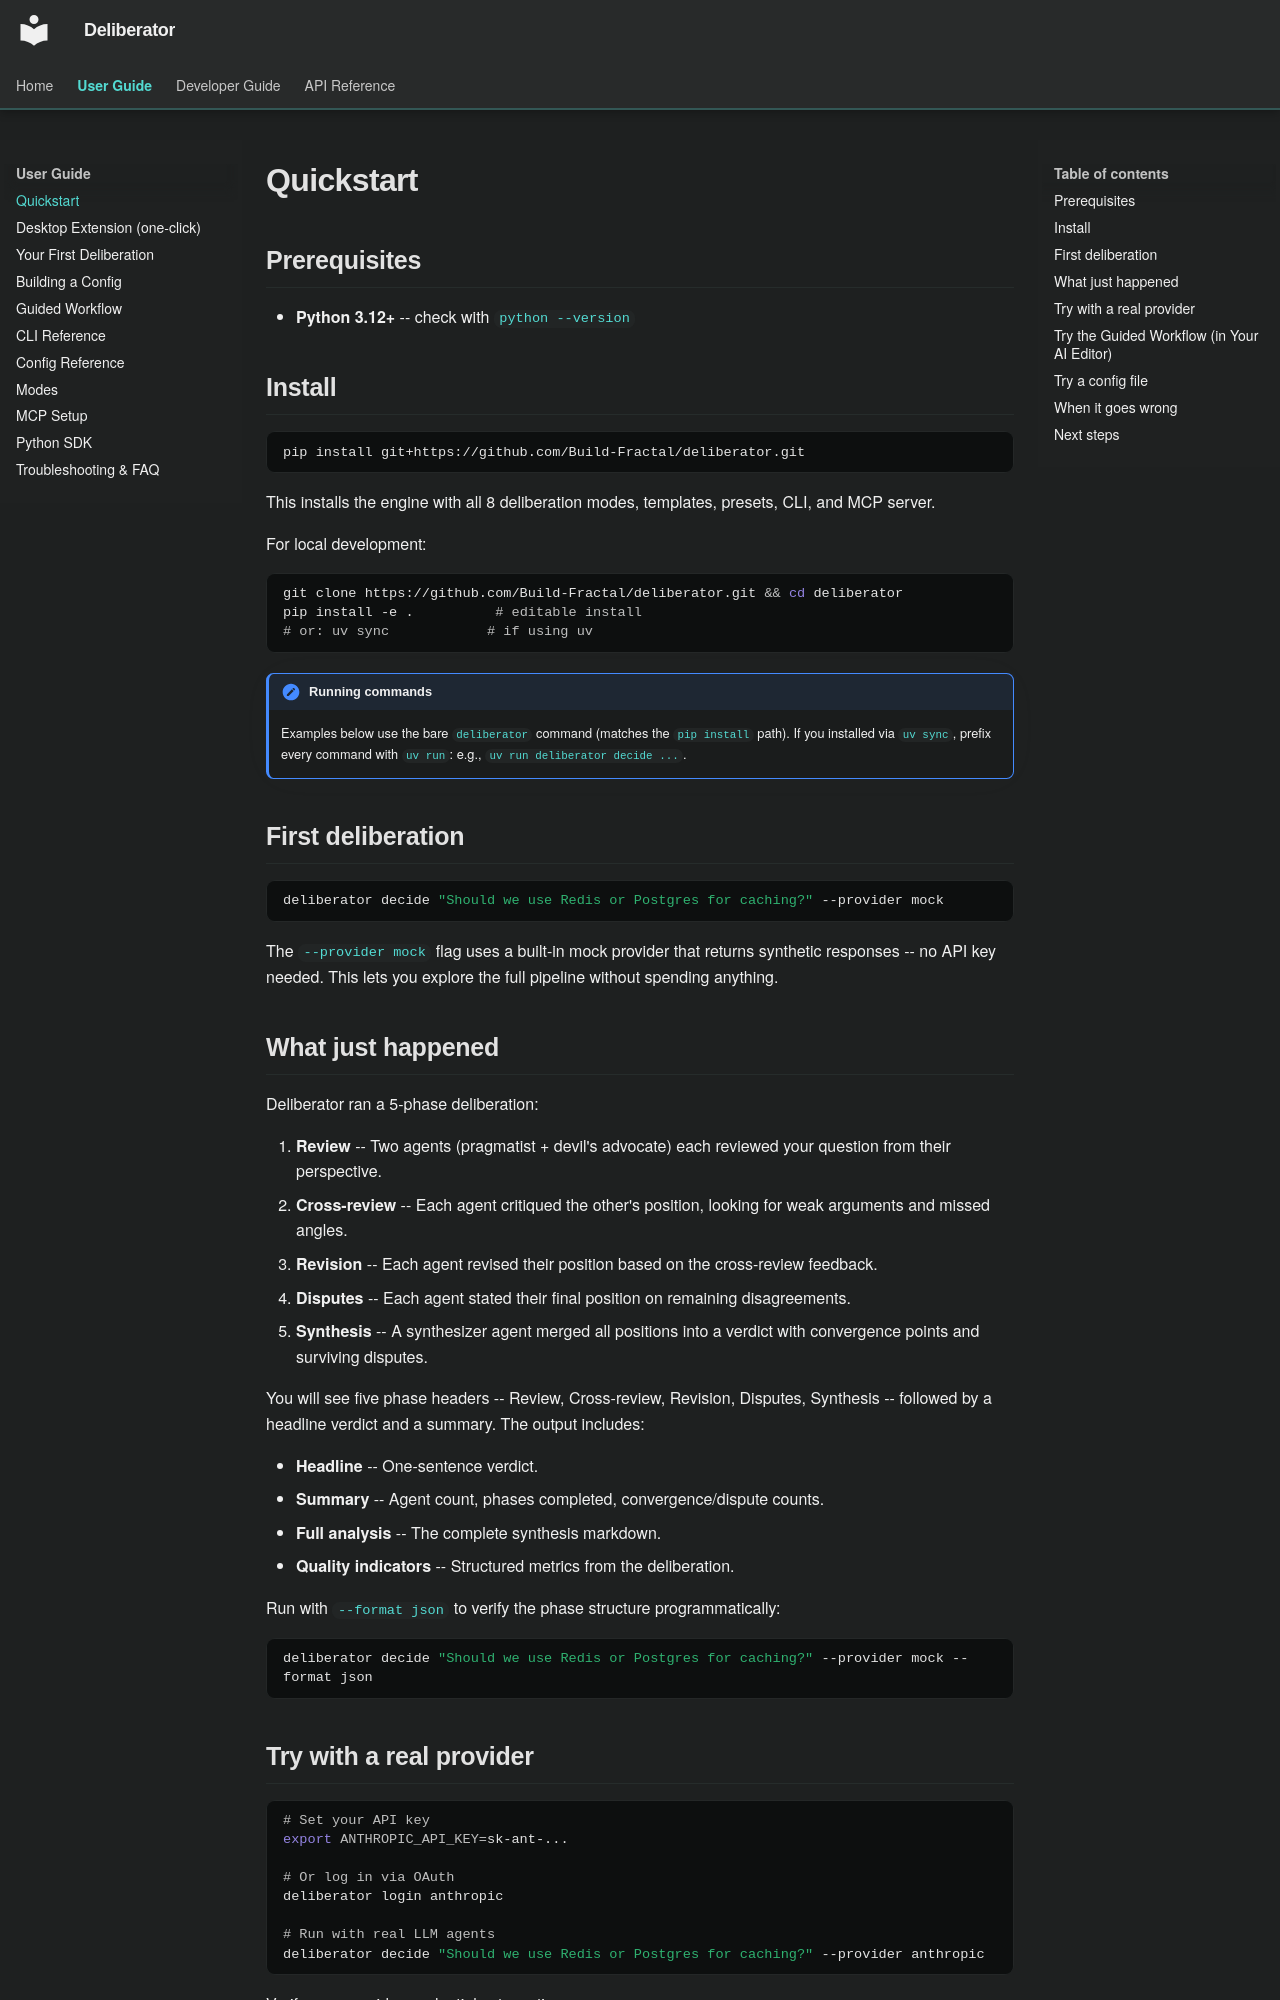

repository: Build-Fractal/deliberator · page: user-guide/quickstart/index.html · generator: mkdocs

# Quickstart

## Prerequisites

- **Python 3.12+** -- check with `python --version`

## Install

```bash
pip install git+https://github.com/Build-Fractal/deliberator.git
```

This installs the engine with all 8 deliberation modes, templates, presets, CLI, and MCP server.

For local development:

```bash
git clone https://github.com/Build-Fractal/deliberator.git && cd deliberator
pip install -e .          # editable install
# or: uv sync            # if using uv
```

!!! note "Running commands"
    Examples below use the bare `deliberator` command (matches the `pip install` path). If you installed via `uv sync`, prefix every command with `uv run`: e.g., `uv run deliberator decide ...`.

## First deliberation

```bash
deliberator decide "Should we use Redis or Postgres for caching?" --provider mock
```

The `--provider mock` flag uses a built-in mock provider that returns synthetic responses -- no API key needed. This lets you explore the full pipeline without spending anything.

## What just happened

Deliberator ran a 5-phase deliberation:

1. **Review** -- Two agents (pragmatist + devil's advocate) each reviewed your question from their perspective.
2. **Cross-review** -- Each agent critiqued the other's position, looking for weak arguments and missed angles.
3. **Revision** -- Each agent revised their position based on the cross-review feedback.
4. **Disputes** -- Each agent stated their final position on remaining disagreements.
5. **Synthesis** -- A synthesizer agent merged all positions into a verdict with convergence points and surviving disputes.

You will see five phase headers -- Review, Cross-review, Revision, Disputes, Synthesis -- followed by a headline verdict and a summary. The output includes:

- **Headline** -- One-sentence verdict.
- **Summary** -- Agent count, phases completed, convergence/dispute counts.
- **Full analysis** -- The complete synthesis markdown.
- **Quality indicators** -- Structured metrics from the deliberation.

Run with `--format json` to verify the phase structure programmatically:

```bash
deliberator decide "Should we use Redis or Postgres for caching?" --provider mock --format json
```
